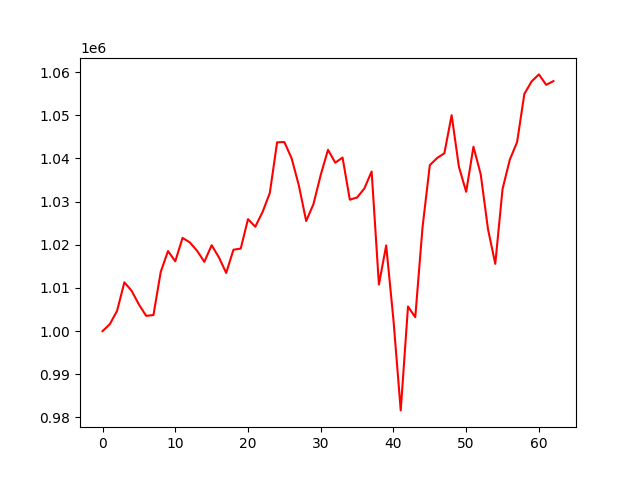

The data file committed next to this chart (first rows):
account_value, date, daily_return
1000000, 2021-10-04, 
1001606, 2021-10-05, 0.001606
1004694, 2021-10-06, 0.003082
1011307, 2021-10-07, 0.006582
1009326, 2021-10-08, -0.001959
1006163, 2021-10-11, -0.003134
1003530, 2021-10-12, -0.002616
1003730, 2021-10-13, 0.0001984
1013712, 2021-10-14, 0.009946
1018542, 2021-10-15, 0.004764
1016168, 2021-10-18, -0.00233
1021590, 2021-10-19, 0.005336
1020548, 2021-10-20, -0.00102
1018605, 2021-10-21, -0.001905
1016050, 2021-10-22, -0.002509
1019898, 2021-10-25, 0.003787
1017082, 2021-10-26, -0.002761
1013478, 2021-10-27, -0.003543
1018852, 2021-10-28, 0.005303
1019116, 2021-10-29, 0.0002584
1025928, 2021-11-01, 0.006684
1024173, 2021-11-02, -0.001711
1027586, 2021-11-03, 0.003332
1032000, 2021-11-04, 0.004296
1043729, 2021-11-05, 0.01136
1043793, 2021-11-08, 6.149058827653597e-05
1040013, 2021-11-09, -0.003621
1033686, 2021-11-10, -0.006083
1025499, 2021-11-11, -0.00792
1029421, 2021-11-12, 0.003824
1036189, 2021-11-15, 0.006574
1041993, 2021-11-16, 0.005602
1039014, 2021-11-17, -0.002859
1040201, 2021-11-18, 0.001143
1030443, 2021-11-19, -0.009381
1030950, 2021-11-22, 0.0004916
1033045, 2021-11-23, 0.002033
1036975, 2021-11-24, 0.003804
1010788, 2021-11-26, -0.02525
1019843, 2021-11-29, 0.008959
1002586, 2021-11-30, -0.01692
981631, 2021-12-01, -0.0209
1005700, 2021-12-02, 0.02452
1003227, 2021-12-03, -0.002459
1024082, 2021-12-06, 0.02079
1038434, 2021-12-07, 0.01401
1040089, 2021-12-08, 0.001594
1041192, 2021-12-09, 0.00106
1050017, 2021-12-10, 0.008476
1038070, 2021-12-13, -0.01138
1032270, 2021-12-14, -0.005587
1042714, 2021-12-15, 0.01012
1036318, 2021-12-16, -0.006134
1023603, 2021-12-17, -0.01227
1015584, 2021-12-20, -0.007835
1032910, 2021-12-21, 0.01706
1039717, 2021-12-22, 0.00659
1043780, 2021-12-23, 0.003908
1054948, 2021-12-27, 0.0107
1057849, 2021-12-28, 0.00275
... 3 more rows
